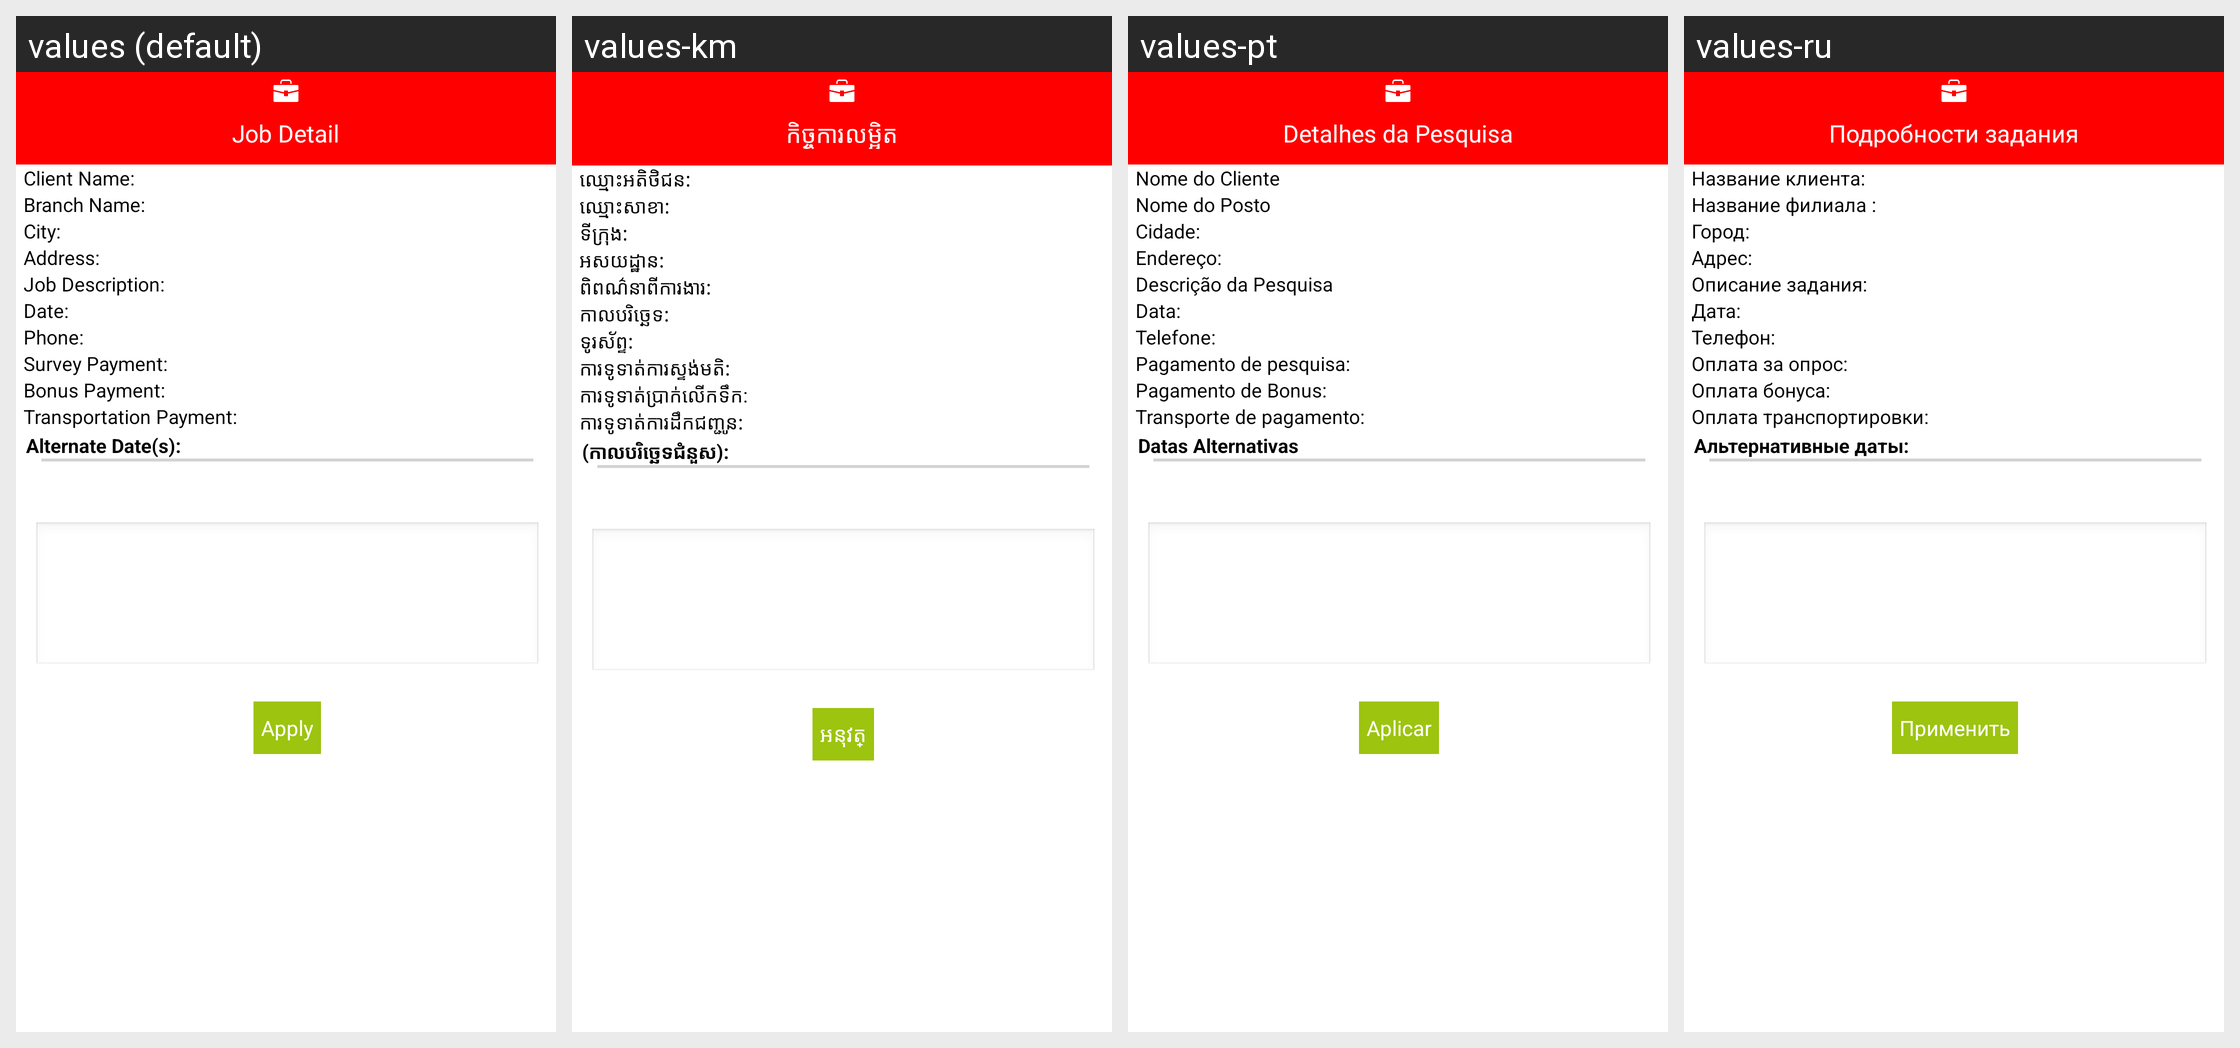

Here is an Android app screen in its default locale and in the app's own translations. Write out the translated-string differences for the strings that appear on this screen.
Android screen res/layout/job_board_dialog_ajis.xml rendered under 4 locales, left to right: values (default), values-km, values-pt, values-ru. Device: Nexus 5 (rendered at 1080×1920; each locale shown at half size, 540×960, under a caption strip naming it); theme android:Theme.NoTitleBar.
Other locales in the repository, not shown: values-bg, values-cs, values-fr, values-ga, values-hi, values-it, values-iw, values-ja, values-nb-rNO, values-nn-rNO, values-ro, values-sp, values-sv, values-tr, values-zh.
Strings drawn on this screen, with the default value and each locale's value (text and hints the layout hard-codes, and strings that could not be matched under every locale, appear in the picture but are not listed):

s_item_column_0_line_36_file_122
  values: Job Detail
  values-km: កិច្ចការ​លម្អិត​
  values-pt: Detalhes da Pesquisa
  values-ru: Подробности задания

s_item_column_0_line_67_file_122
  values: Client Name:
  values-km: ឈ្មោះអតិថិជន:
  values-pt: Nome do Cliente
  values-ru: Название клиента:

s_item_column_0_line_96_file_122
  values: Branch Name:
  values-km: ឈ្មោះសាខា:
  values-pt: Nome do Posto
  values-ru: Название филиала :

s_item_column_0_line_125_file_122
  values: City:
  values-km: ទីក្រុង:
  values-pt: Cidade:
  values-ru: Город:

s_item_column_0_line_154_file_122
  values: Address:
  values-km: អសយដ្ឋាន:
  values-pt: Endereço:
  values-ru: Адрес:

s_item_column_0_line_182_file_122
  values: Job Description:
  values-km: ពិពណ៌នាពីការងារ:
  values-pt: Descrição da Pesquisa
  values-ru: Описание задания:

s_item_column_0_line_260_file_122
  values: Date:
  values-km: កាលបរិច្ឆេទ:
  values-pt: Data:
  values-ru: Дата:

s_item_column_0_line_344_file_122
  values: Phone:
  values-km: ទូរស័ព្ទ:
  values-pt: Telefone:
  values-ru: Телефон:

s_item_column_0_line_373_file_122
  values: Survey Payment:
  values-km: ការទូទាត់ការស្ទង់មតិ:
  values-pt: Pagamento de pesquisa:
  values-ru: Оплата за опрос:

s_item_column_0_line_402_file_122
  values: Bonus Payment:
  values-km: ការទូទាត់ប្រាក់លើក​ទឹក​​:
  values-pt: Pagamento de Bonus:
  values-ru: Оплата бонуса:

s_item_column_0_line_431_file_122
  values: Transportation Payment:
  values-km: ការទូទាត់ការដឹកជញ្ជូន:
  values-pt: Transporte de pagamento:
  values-ru: Оплата транспортировки:

s_item_column_0_line_467_file_122
  values: Alternate Date(s):
  values-km: (កាលបរិច្ឆេទជំនួស):
  values-pt: Datas Alternativas
  values-ru: Альтернативные даты:

s_item_column_0_line_523_file_122
  values: Apply
  values-km: អនុវត្
  values-pt: Aplicar
  values-ru: Применить
